The GitHub repository ryan597/Precomputation-of-features----classification contains a labelled image folder "flow" with 3 categories: non-breaking wave, plunge, spill. Examples follow, each with its label.

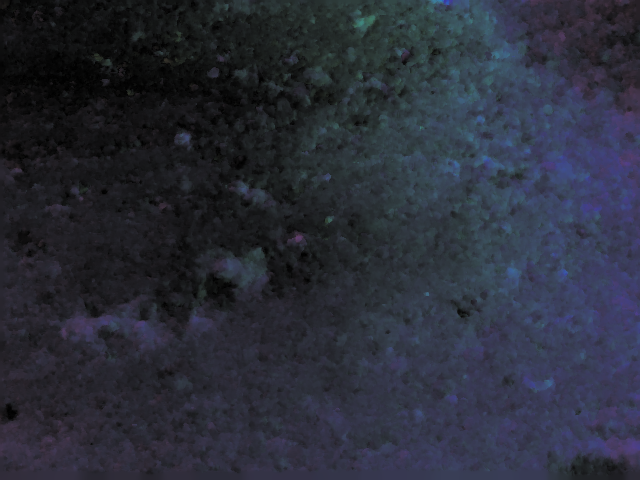
Label: non-breaking wave

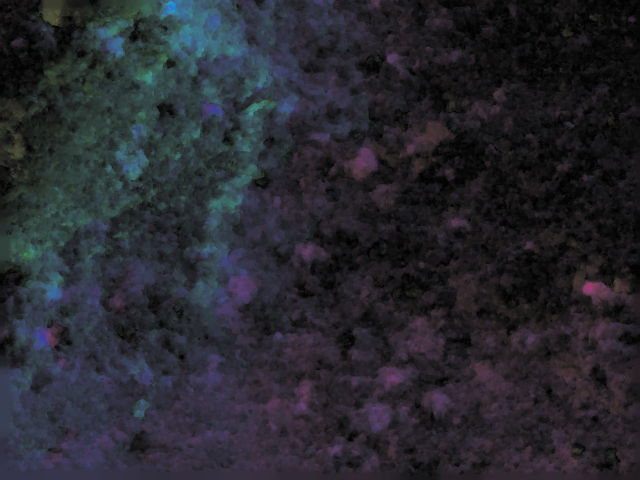
Label: spill

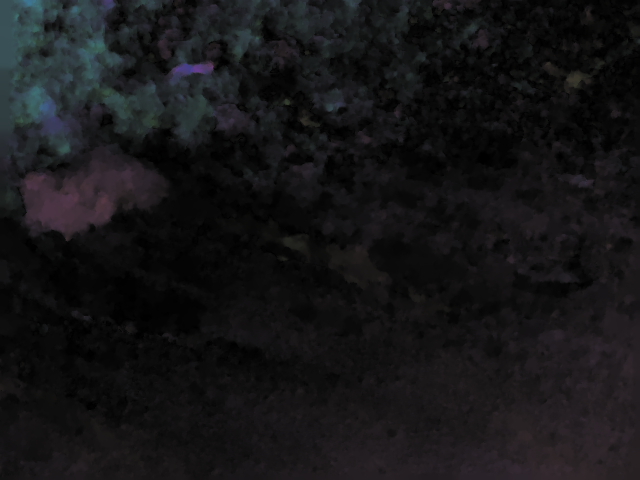
Label: plunge

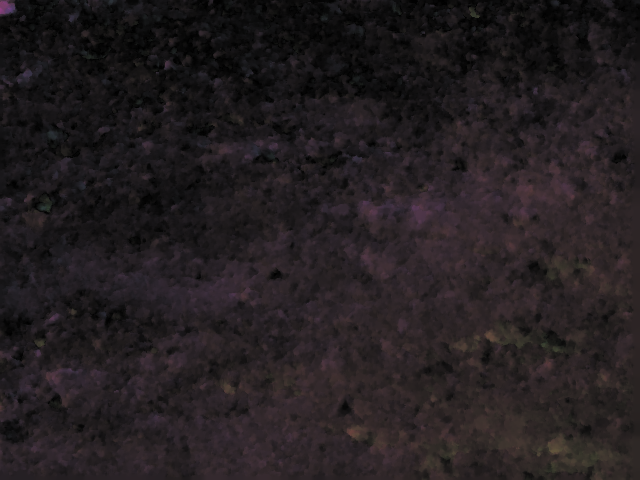
Label: non-breaking wave

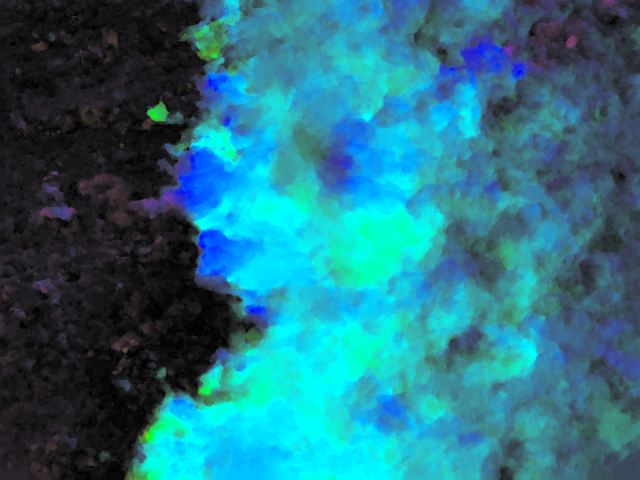
Label: spill

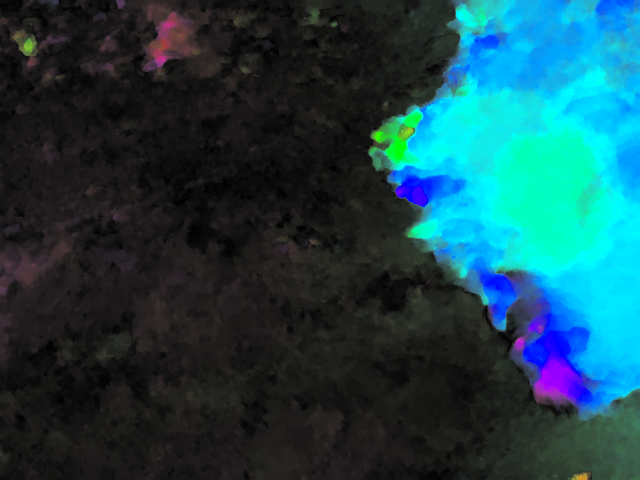
Label: plunge
